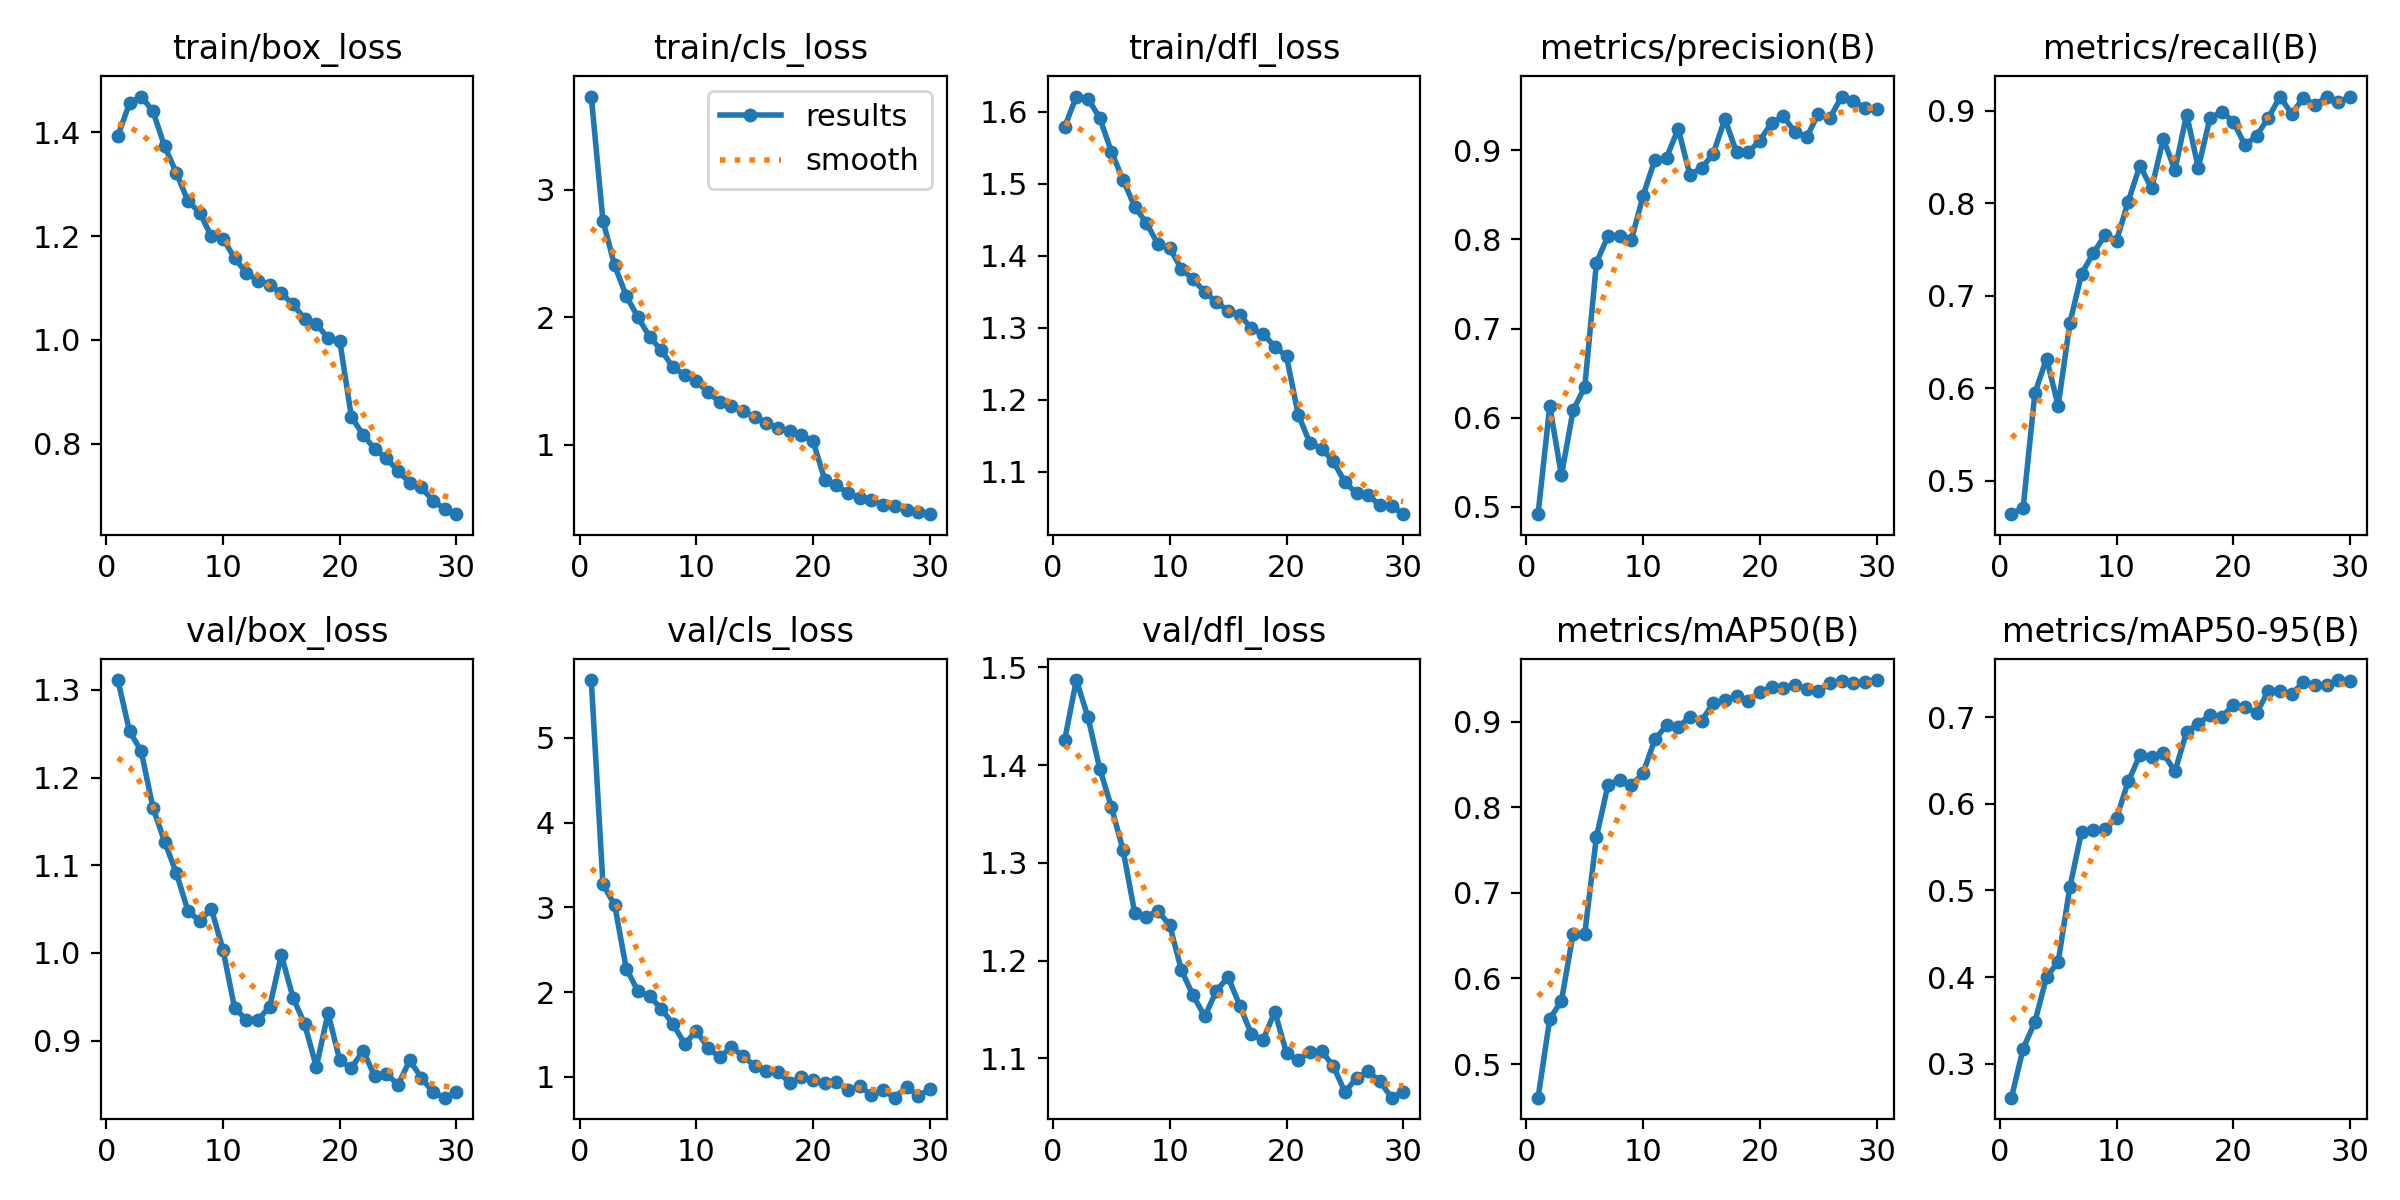

Values plotted in this chart, from the file beside it:
epoch, time, train/box_loss, train/cls_loss, train/dfl_loss, metrics/precision(B), metrics/recall(B), metrics/mAP50(B), metrics/mAP50-95(B), val/box_loss, val/cls_loss, val/dfl_loss, lr/pg0, lr/pg1, lr/pg2
1, 1252, 1.393, 3.73, 1.579, 0.4916, 0.4639, 0.4607, 0.2607, 1.311, 5.681, 1.426, 0.000476, 0.000476, 0.000476
2, 2480, 1.456, 2.756, 1.621, 0.613, 0.471, 0.5528, 0.3174, 1.253, 3.27, 1.487, 0.0009209, 0.0009209, 0.0009209
3, 3705, 1.469, 2.405, 1.618, 0.5353, 0.5943, 0.5737, 0.3478, 1.23, 3.03, 1.449, 0.001334, 0.001334, 0.001334
4, 4963, 1.441, 2.165, 1.591, 0.6082, 0.6321, 0.6521, 0.3999, 1.166, 2.276, 1.396, 0.001288, 0.001288, 0.001288
5, 6241, 1.373, 1.999, 1.544, 0.6344, 0.5811, 0.6521, 0.4177, 1.127, 2.011, 1.357, 0.00124, 0.00124, 0.00124
6, 7628, 1.322, 1.845, 1.505, 0.774, 0.6702, 0.7656, 0.5039, 1.091, 1.951, 1.313, 0.001193, 0.001193, 0.001193
7, 9503, 1.268, 1.74, 1.468, 0.8042, 0.7236, 0.8265, 0.5675, 1.048, 1.803, 1.249, 0.001146, 0.001146, 0.001146
8, 13057, 1.245, 1.606, 1.445, 0.8035, 0.7456, 0.8322, 0.5695, 1.036, 1.625, 1.245, 0.001099, 0.001099, 0.001099
9, 18190, 1.2, 1.546, 1.416, 0.7999, 0.7653, 0.8256, 0.5706, 1.051, 1.388, 1.251, 0.001052, 0.001052, 0.001052
10, 21220, 1.195, 1.5, 1.41, 0.8492, 0.7596, 0.8401, 0.5839, 1.004, 1.544, 1.236, 0.001005, 0.001005, 0.001005
11, 26184, 1.157, 1.409, 1.382, 0.8895, 0.8018, 0.8791, 0.6259, 0.9369, 1.342, 1.19, 0.0009574, 0.0009574, 0.0009574
12, 31026, 1.13, 1.336, 1.367, 0.8916, 0.8407, 0.8955, 0.6562, 0.9241, 1.231, 1.164, 0.0009103, 0.0009103, 0.0009103
13, 35788, 1.114, 1.307, 1.35, 0.9243, 0.8159, 0.8939, 0.6547, 0.924, 1.355, 1.143, 0.0008631, 0.0008631, 0.0008631
14, 39106, 1.107, 1.261, 1.336, 0.8727, 0.8694, 0.9053, 0.6584, 0.9384, 1.244, 1.169, 0.000816, 0.000816, 0.000816
15, 40384, 1.09, 1.213, 1.323, 0.8801, 0.8359, 0.901, 0.6375, 0.9977, 1.127, 1.183, 0.0007688, 0.0007688, 0.0007688
16, 41660, 1.068, 1.17, 1.318, 0.8961, 0.8958, 0.9214, 0.6833, 0.9491, 1.068, 1.154, 0.0007216, 0.0007216, 0.0007216
17, 43035, 1.041, 1.127, 1.299, 0.9353, 0.8383, 0.9249, 0.6927, 0.9187, 1.061, 1.125, 0.0006745, 0.0006745, 0.0006745
18, 44452, 1.03, 1.107, 1.291, 0.8978, 0.8917, 0.9299, 0.7021, 0.87, 0.9308, 1.119, 0.0006273, 0.0006273, 0.0006273
19, 45874, 1.004, 1.072, 1.274, 0.8979, 0.8987, 0.9245, 0.7001, 0.9314, 0.995, 1.148, 0.0005802, 0.0005802, 0.0005802
20, 47290, 0.9989, 1.026, 1.26, 0.911, 0.8882, 0.9345, 0.7144, 0.8778, 0.962, 1.105, 0.000533, 0.000533, 0.000533
21, 48710, 0.8517, 0.7231, 1.179, 0.931, 0.8626, 0.9399, 0.7117, 0.8687, 0.9264, 1.098, 0.0004859, 0.0004859, 0.0004859
22, 50117, 0.8173, 0.6811, 1.14, 0.9381, 0.873, 0.9397, 0.705, 0.8887, 0.9408, 1.107, 0.0004387, 0.0004387, 0.0004387
23, 51528, 0.79, 0.6173, 1.132, 0.9207, 0.8922, 0.9426, 0.7304, 0.8593, 0.8444, 1.107, 0.0003915, 0.0003915, 0.0003915
24, 52941, 0.772, 0.5775, 1.114, 0.9146, 0.9151, 0.9386, 0.7307, 0.8622, 0.8882, 1.092, 0.0003444, 0.0003444, 0.0003444
25, 54334, 0.747, 0.5662, 1.086, 0.9411, 0.8964, 0.9353, 0.7265, 0.8497, 0.7873, 1.065, 0.0002972, 0.0002972, 0.0002972
26, 55746, 0.7252, 0.5255, 1.07, 0.9364, 0.914, 0.9453, 0.7409, 0.8775, 0.8432, 1.08, 0.0002501, 0.0002501, 0.0002501
27, 57146, 0.7157, 0.5199, 1.067, 0.9604, 0.9059, 0.9473, 0.7374, 0.8575, 0.7551, 1.087, 0.0002029, 0.0002029, 0.0002029
28, 58563, 0.6897, 0.4873, 1.053, 0.9556, 0.9152, 0.945, 0.7379, 0.8409, 0.8828, 1.076, 0.0001558, 0.0001558, 0.0001558
29, 59965, 0.6744, 0.4731, 1.053, 0.9471, 0.9091, 0.9461, 0.743, 0.835, 0.7752, 1.06, 0.0001086, 0.0001086, 0.0001086
30, 61375, 0.6643, 0.4546, 1.041, 0.9466, 0.9148, 0.9485, 0.7418, 0.8409, 0.8531, 1.065, 6.1447e-05, 6.1447e-05, 6.1447e-05
